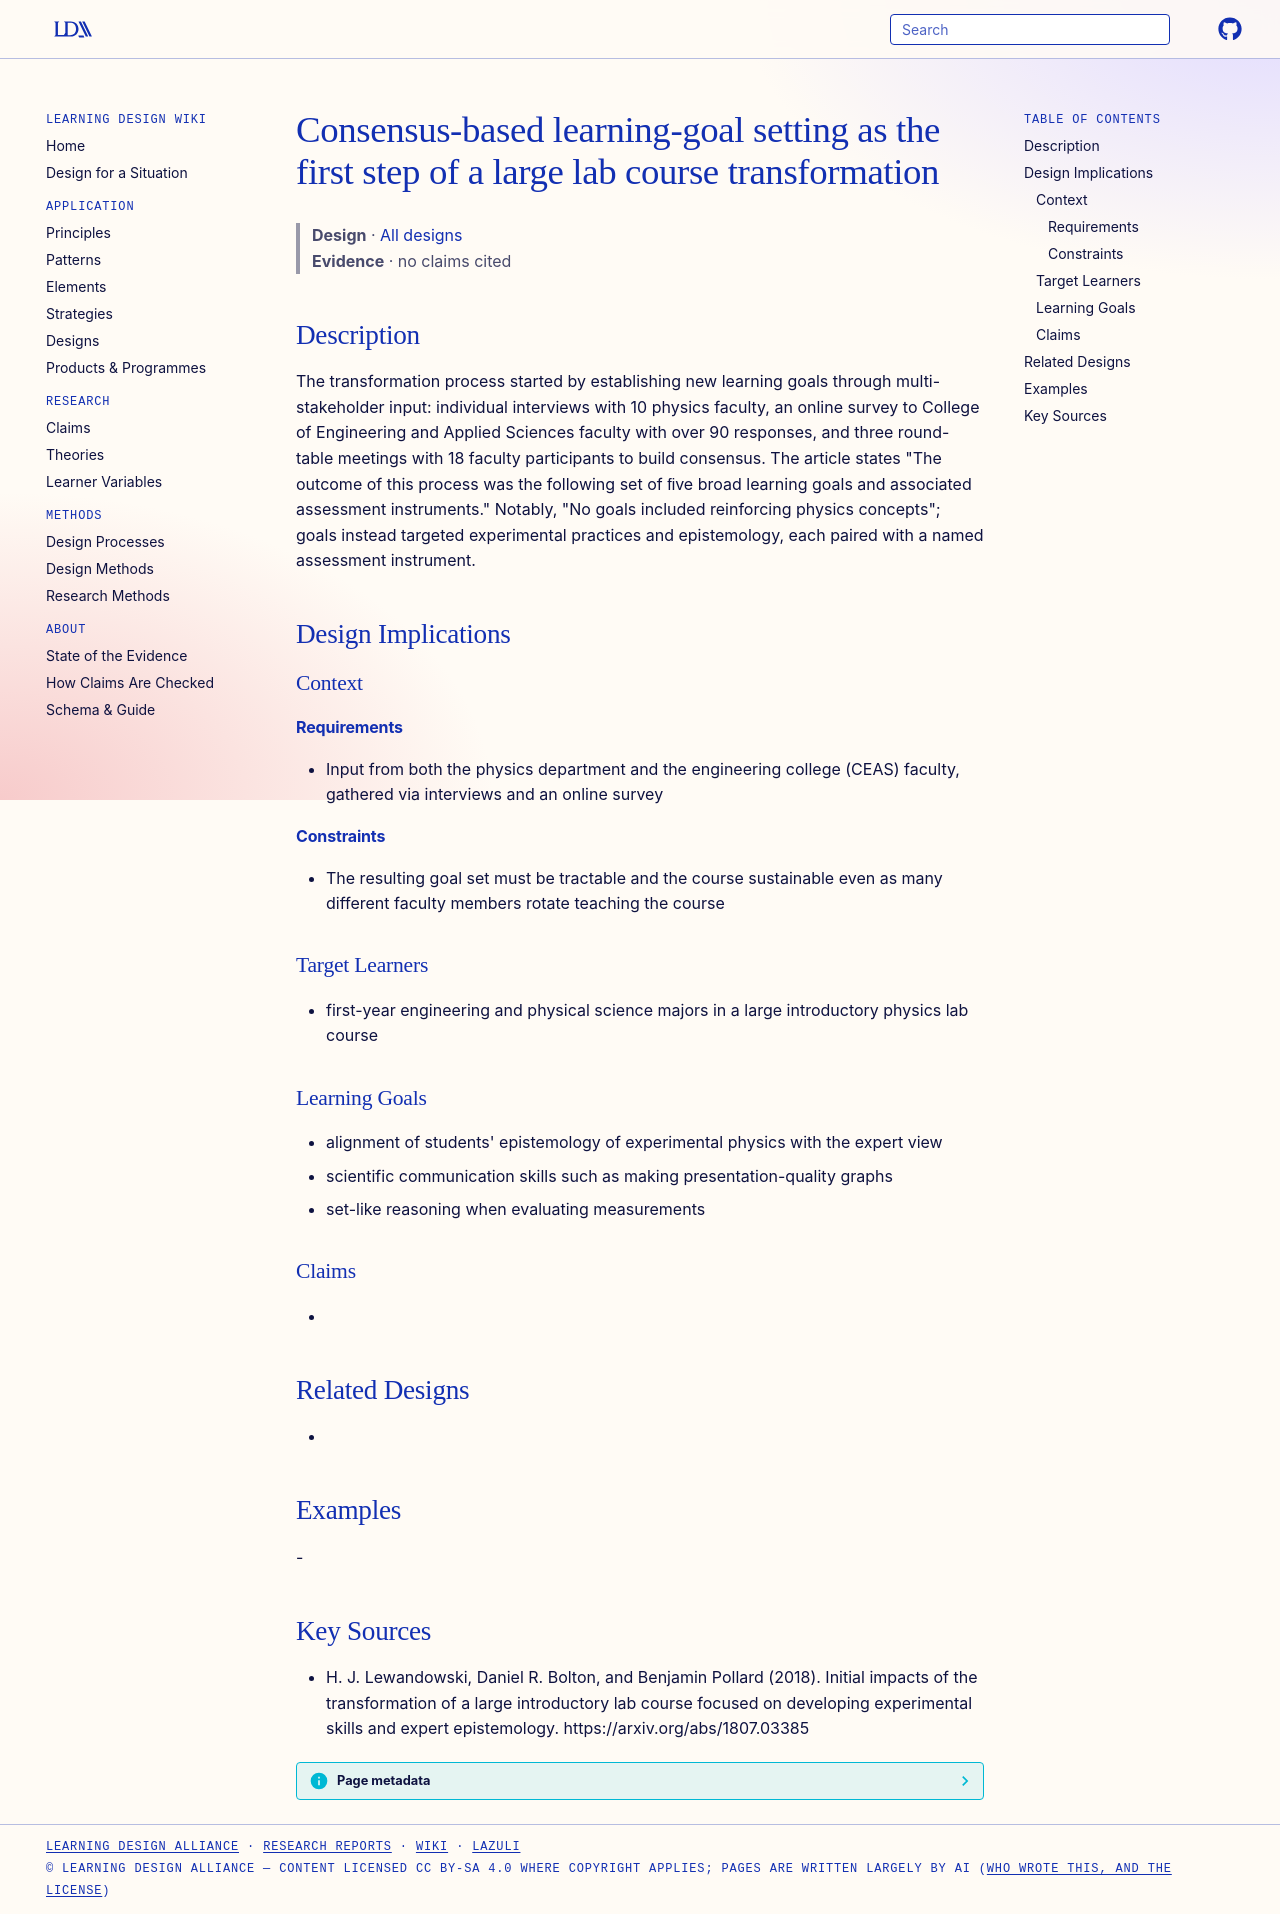

repository: Learning-Design-Alliance/learning-wiki · page: designs/consensus-learning-goal-transformation-pattern/index.html · generator: mkdocs

---
type: design
id: consensus-learning-goal-transformation-pattern
title: Consensus-based learning-goal setting as the first step of a large lab course transformation
description: "The transformation process started by establishing new learning goals through multi-stakeholder input: individual interviews with 10 physics faculty, an online survey to College of Engineering and Applied Sciences fac..."
status: review
generated:
  by: "process:settle-candidates"
  at: 2026-11-18
sources:
  - id: h-j-lewandowski-2018
    resource: "https://arxiv.org/abs/1807.03385"
    title: "H. J. Lewandowski, Daniel R. Bolton, and Benjamin Pollard (2018). Initial impacts of the transformation of a large introductory lab course focused on developing experimental skills and expert epistemology. https://arxiv.org/abs/1807.03385"
    author: H. J. Lewandowski, Daniel R. Bolton, and Benjamin Pollard
---

# Consensus-based learning-goal setting as the first step of a large lab course transformation

> **Design** · [All designs](index.md)
> **Evidence** · no claims cited

## Description
The transformation process started by establishing new learning goals through multi-stakeholder input: individual interviews with 10 physics faculty, an online survey to College of Engineering and Applied Sciences faculty with over 90 responses, and three round-table meetings with 18 faculty participants to build consensus. The article states "The outcome of this process was the following set of ﬁve broad learning goals and associated assessment instruments." Notably, "No goals included reinforcing physics concepts"; goals instead targeted experimental practices and epistemology, each paired with a named assessment instrument.

## Design Implications

### Context
#### Requirements
- Input from both the physics department and the engineering college (CEAS) faculty, gathered via interviews and an online survey
#### Constraints
- The resulting goal set must be tractable and the course sustainable even as many different faculty members rotate teaching the course

### Target Learners
- first-year engineering and physical science majors in a large introductory physics lab course

### Learning Goals
- alignment of students' epistemology of experimental physics with the expert view
- scientific communication skills such as making presentation-quality graphs
- set-like reasoning when evaluating measurements

### Claims
- 

## Related Designs
- 

## Examples
-

## Key Sources
- H. J. Lewandowski, Daniel R. Bolton, and Benjamin Pollard (2018). Initial impacts of the transformation of a large introductory lab course focused on developing experimental skills and expert epistemology. https://arxiv.org/abs/1807.03385
